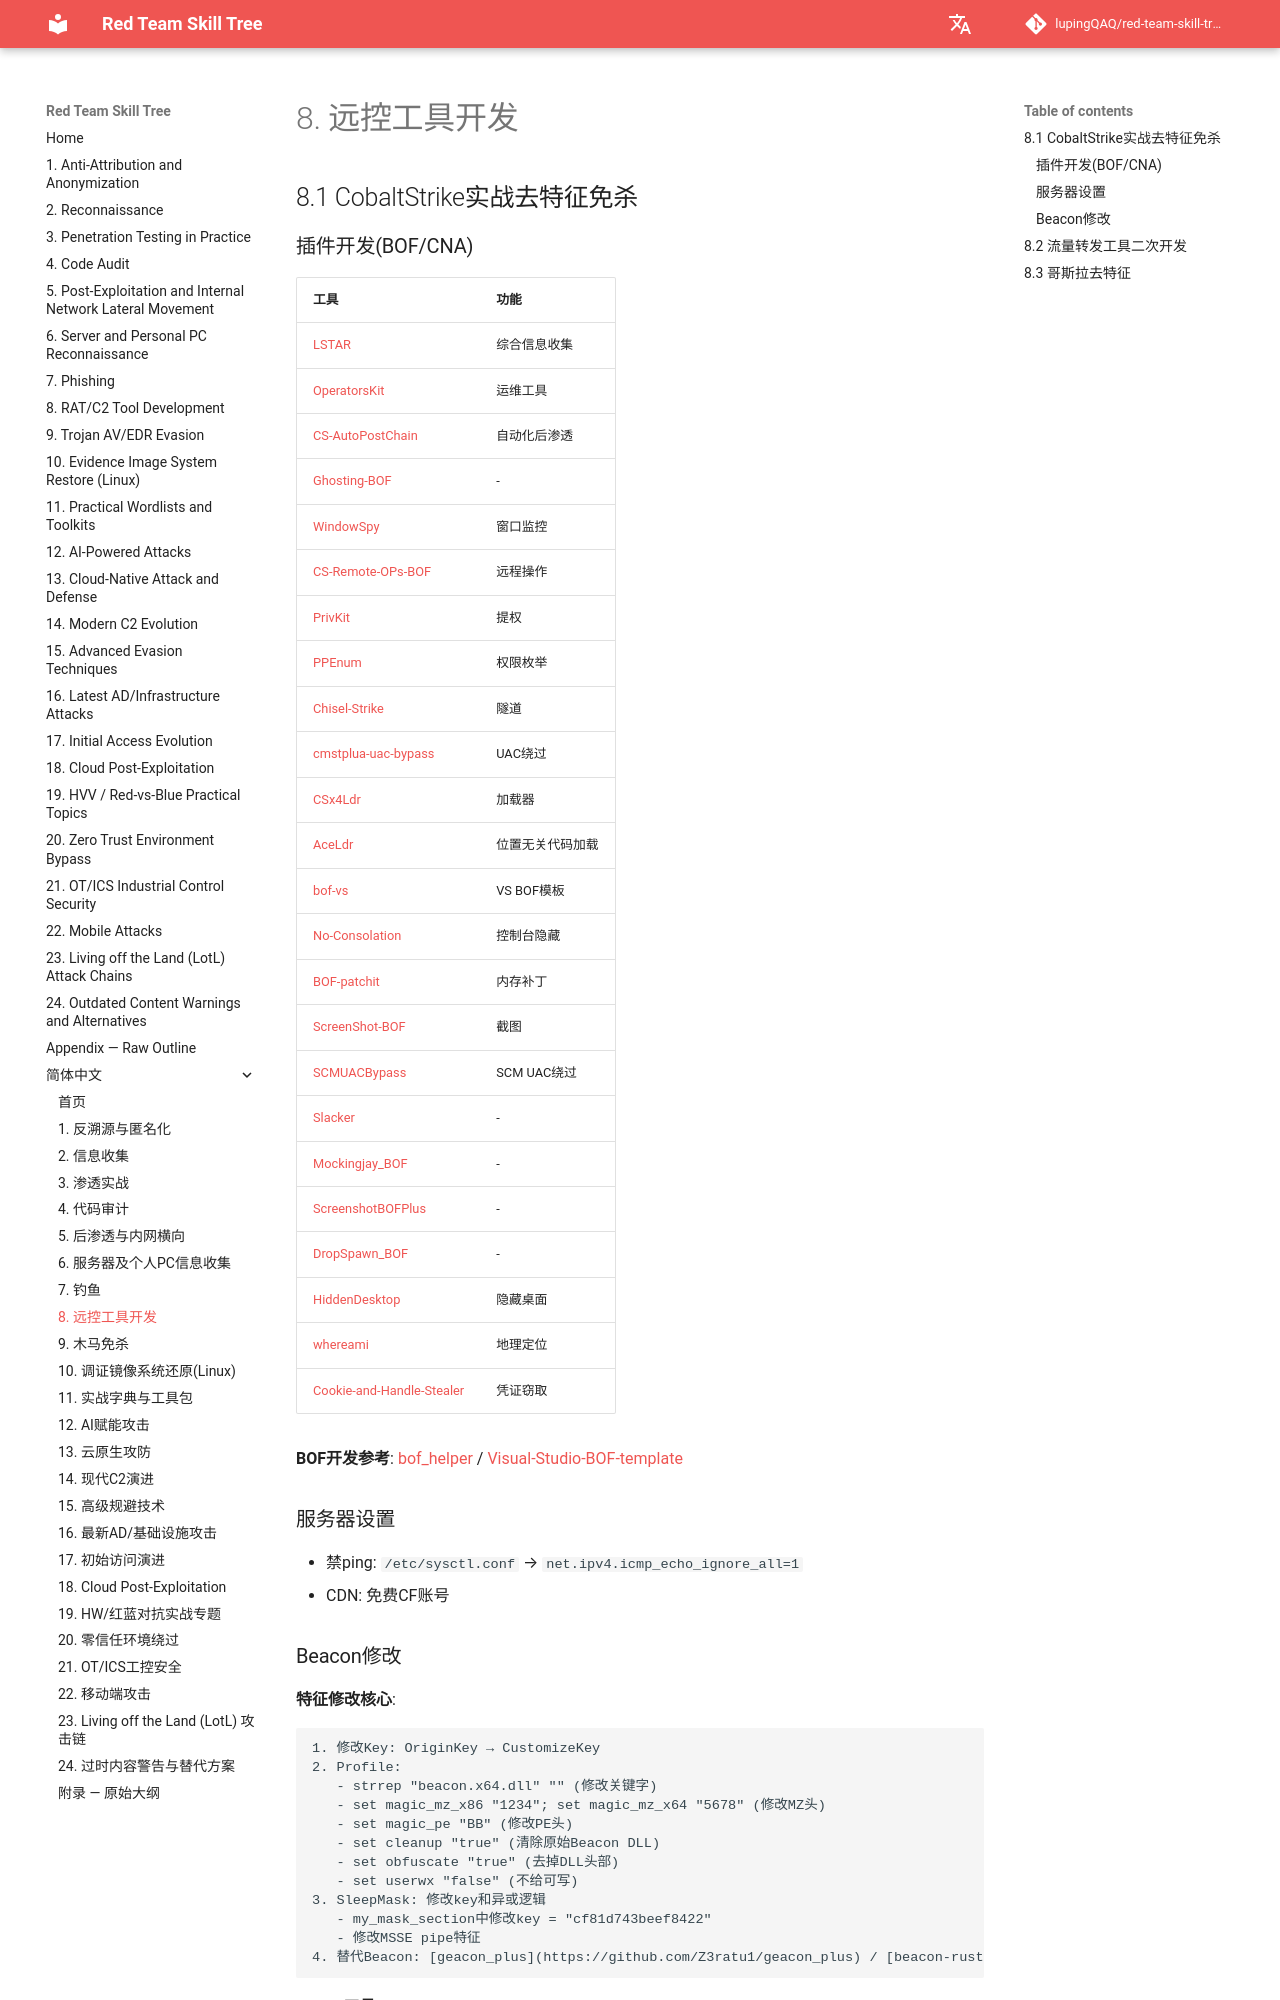

repository: lupingQAQ/red-team-skill-tree · page: zh-CN/ch-08/index.html · generator: mkdocs

# 8. 远控工具开发

## 8.1 CobaltStrike实战去特征免杀

### 插件开发(BOF/CNA)
| 工具 | 功能 |
|------|------|
| [LSTAR](https://github.com/lintstar/LSTAR) | 综合信息收集 |
| [OperatorsKit](https://github.com/REDMED-X/OperatorsKit) | 运维工具 |
| [CS-AutoPostChain](https://github.com/lintstar/CS-AutoPostChain) | 自动化后渗透 |
| [Ghosting-BOF](https://github.com/qigpig/Ghosting-BOF) | - |
| [WindowSpy](https://github.com/CodeXTF2/WindowSpy) | 窗口监控 |
| [CS-Remote-OPs-BOF](https://github.com/trustedsec/CS-Remote-OPs-BOF) | 远程操作 |
| [PrivKit](https://github.com/mertdas/PrivKit) | 提权 |
| [PPEnum](https://github.com/rasta-mouse/PPEnum) | 权限枚举 |
| [Chisel-Strike](https://github.com/m3rcer/Chisel-Strike) | 隧道 |
| [cmstplua-uac-bypass](https://github.com/tijme/cmstplua-uac-bypass) | UAC绕过 |
| [CSx4Ldr](https://github.com/yutianqaq/CSx4Ldr) | 加载器 |
| [AceLdr](https://github.com/kyleavery/AceLdr) | 位置无关代码加载 |
| [bof-vs](https://github.com/Cobalt-Strike/bof-vs) | VS BOF模板 |
| [No-Consolation](https://github.com/fortra/No-Consolation) | 控制台隐藏 |
| [BOF-patchit](https://github.com/ScriptIdiot/BOF-patchit) | 内存补丁 |
| [ScreenShot-BOF](https://github.com/qwqdanchun/ScreenShot-BOF) | 截图 |
| [SCMUACBypass](https://github.com/rasta-mouse/SCMUACBypass) | SCM UAC绕过 |
| [Slacker](https://github.com/9bie/Slacker) | - |
| [Mockingjay_BOF](https://github.com/ewby/Mockingjay_BOF) | - |
| [ScreenshotBOFPlus](https://github.com/baiyies/ScreenshotBOFPlus) | - |
| [DropSpawn_BOF](https://github.com/Octoberfest7/DropSpawn_BOF) | - |
| [HiddenDesktop](https://github.com/WKL-Sec/HiddenDesktop) | 隐藏桌面 |
| [whereami](https://github.com/boku7/whereami) | 地理定位 |
| [Cookie-and-Handle-Stealer](https://github.com/Mr-Un1k0d3r/Cookie-and-Handle-Stealer) | 凭证窃取 |

**BOF开发参考**: [bof_helper](https://github.com/dtmsecurity/bof_helper) / [Visual-Studio-BOF-template](https://github.com/securifybv/Visual-Studio-BOF-template)

### 服务器设置
- 禁ping: `/etc/sysctl.conf` → `net.ipv4.icmp_echo_ignore_all=1`
- CDN: 免费CF账号
